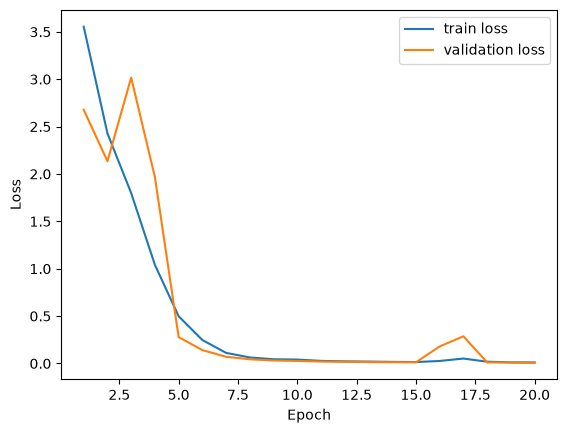

Data behind this chart, as committed beside it:
epoch, train_loss, val_loss, val_cer
1, 3.554, 2.677, 1.0
2, 2.428, 2.134, 0.7517
3, 1.798, 3.017, 0.765
4, 1.041, 1.966, 0.5314
5, 0.4982, 0.2785, 0.06764
6, 0.2474, 0.1408, 0.03068
7, 0.1117, 0.07075, 0.02127
8, 0.0634, 0.04396, 0.02092
9, 0.04442, 0.03128, 0.02092
10, 0.04141, 0.02665, 0.02092
11, 0.02708, 0.02027, 0.02092
12, 0.02218, 0.01716, 0.02092
13, 0.01996, 0.0147, 0.02092
14, 0.01669, 0.01296, 0.01918
15, 0.01495, 0.01222, 0.01918
16, 0.02622, 0.1799, 0.0652
17, 0.05178, 0.2865, 0.1022
18, 0.01865, 0.01119, 0.0129
19, 0.01175, 0.00908, 0.01011
20, 0.01022, 0.008087, 0.009763
